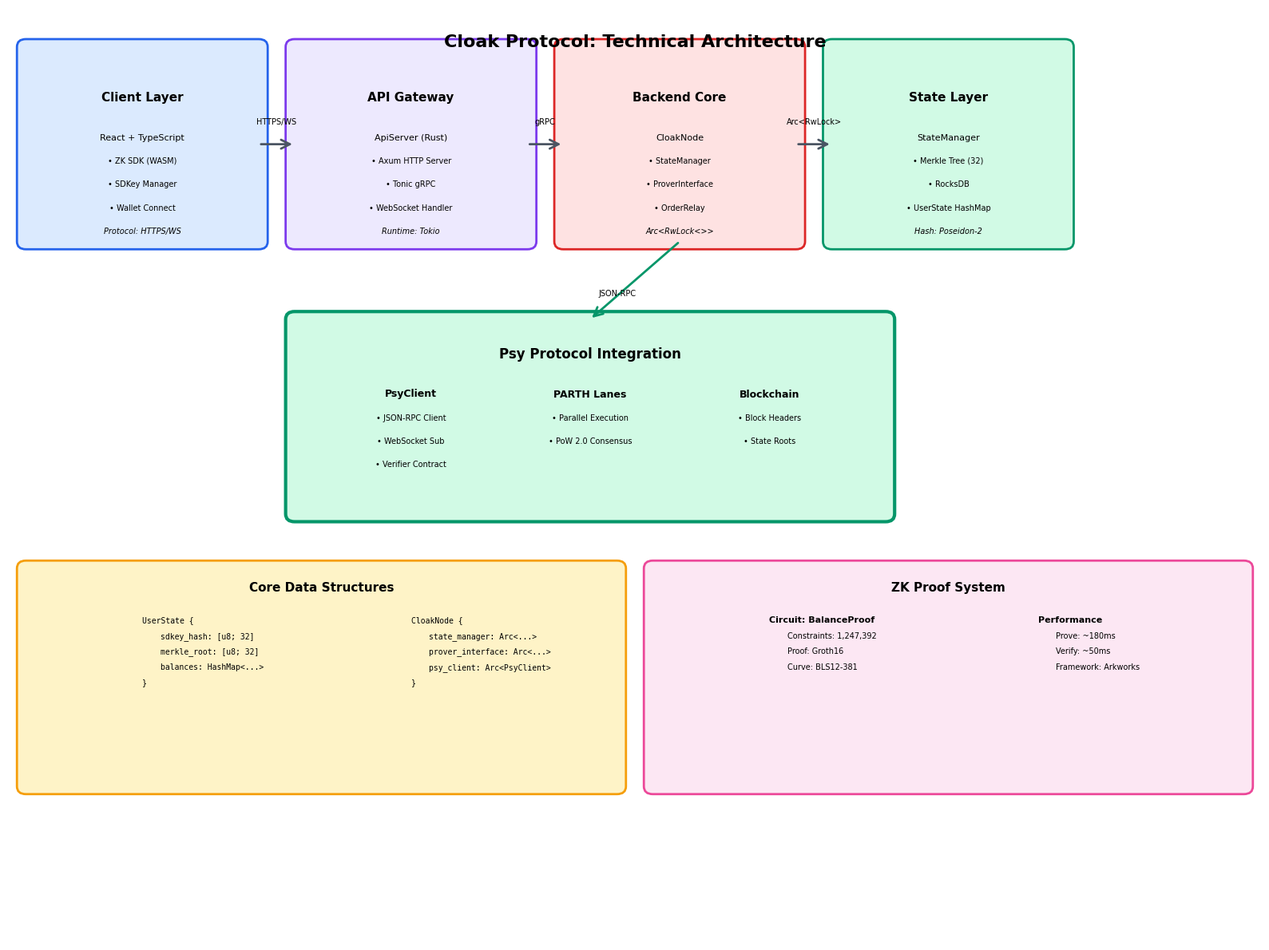
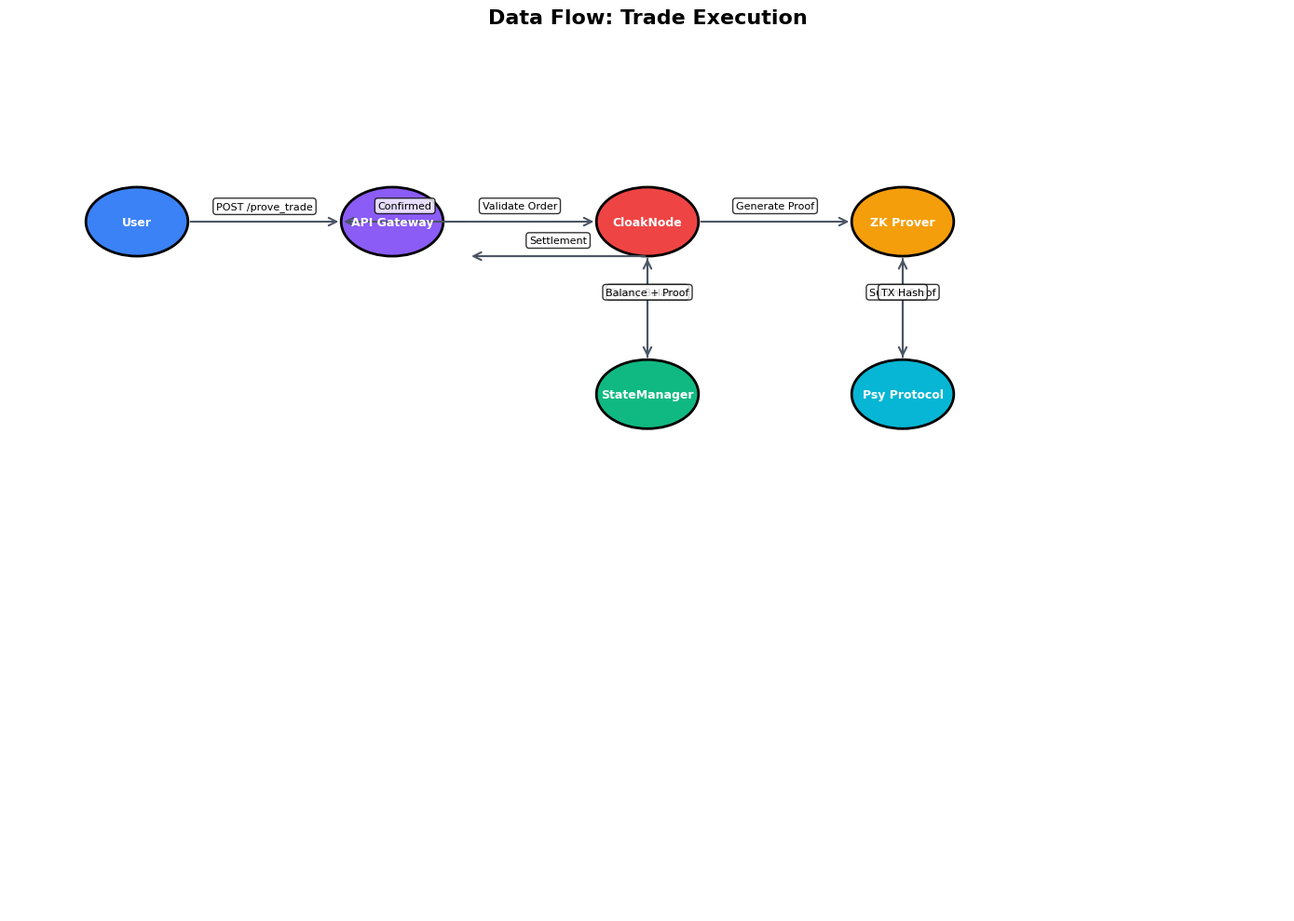
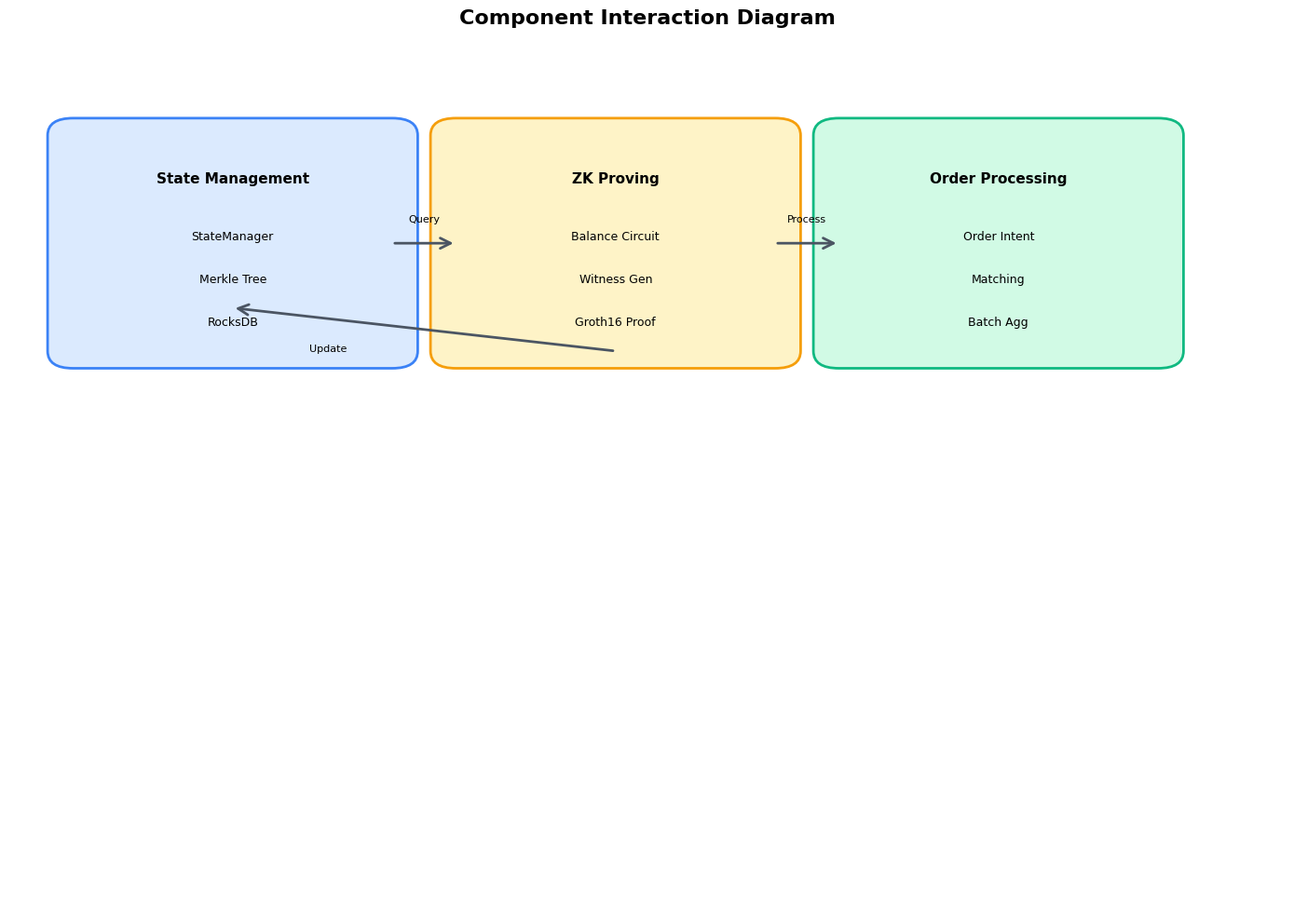
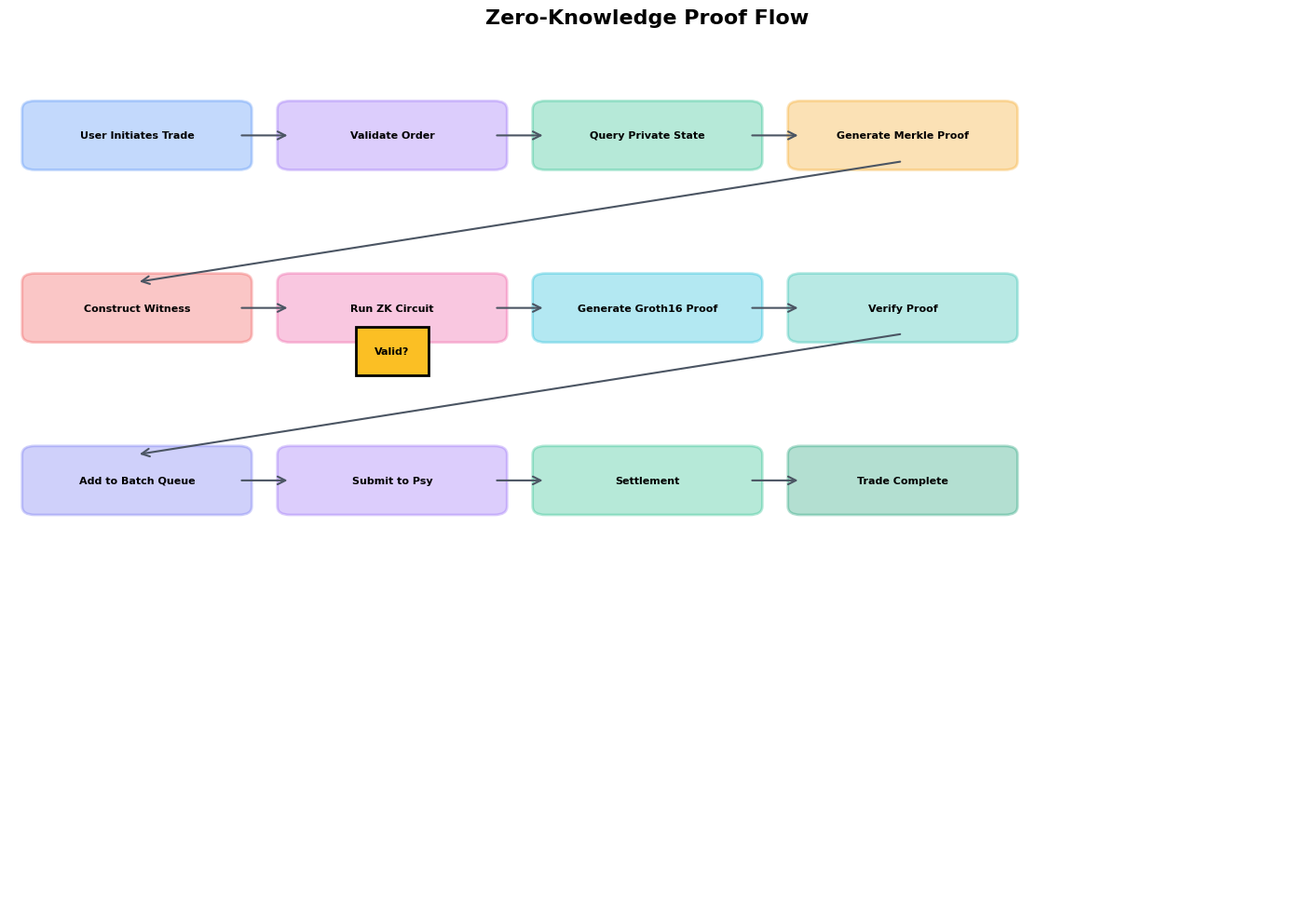
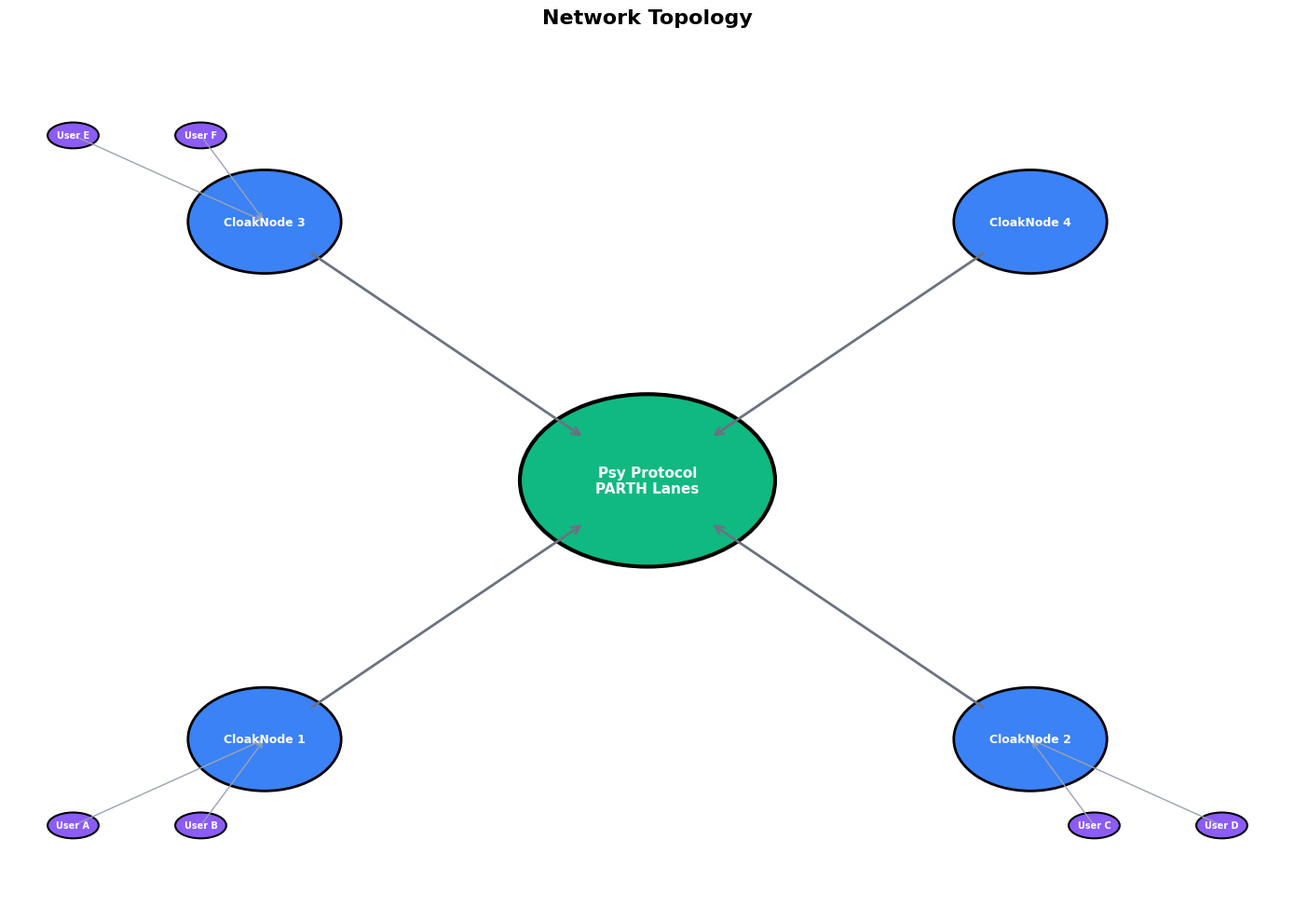
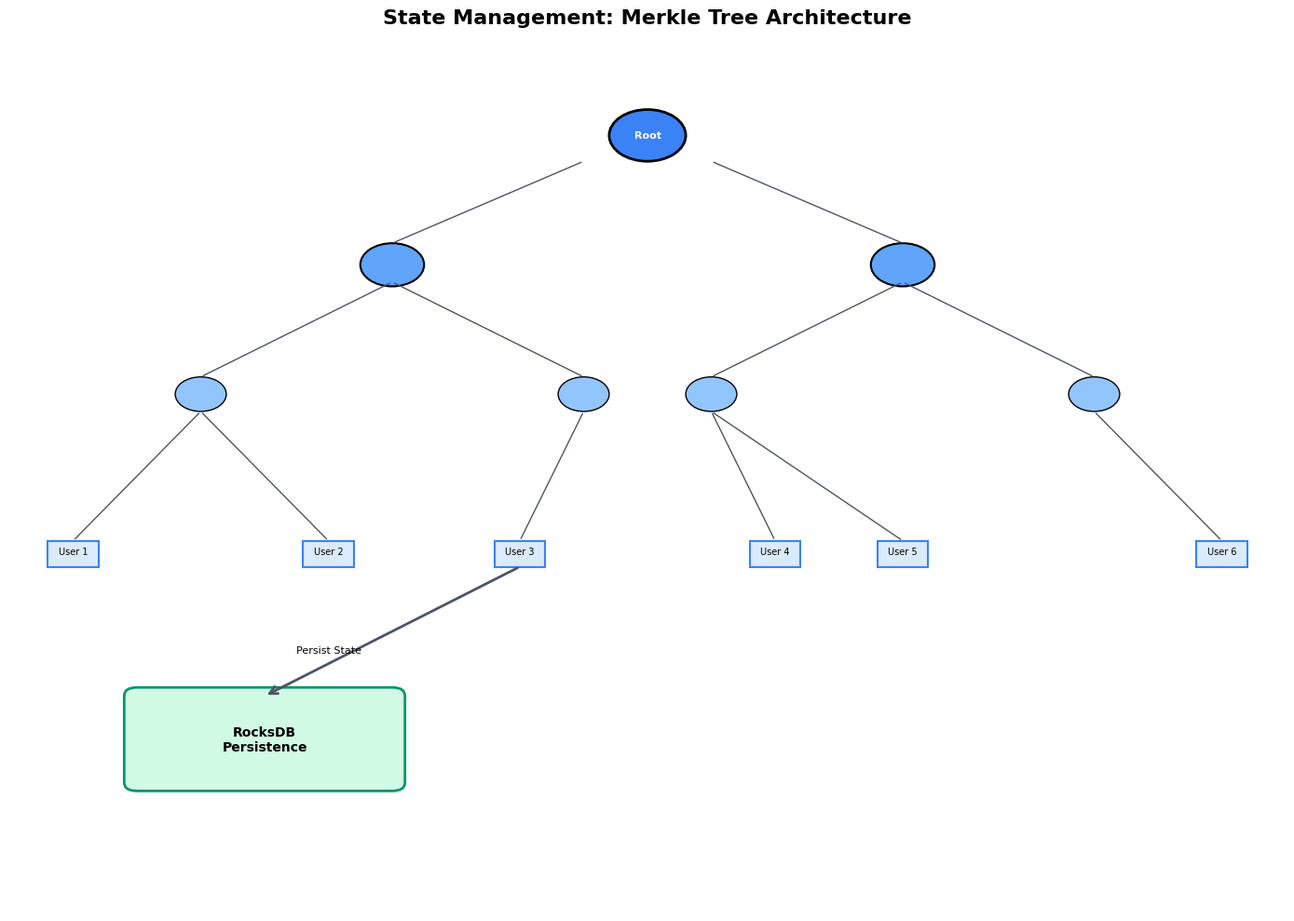
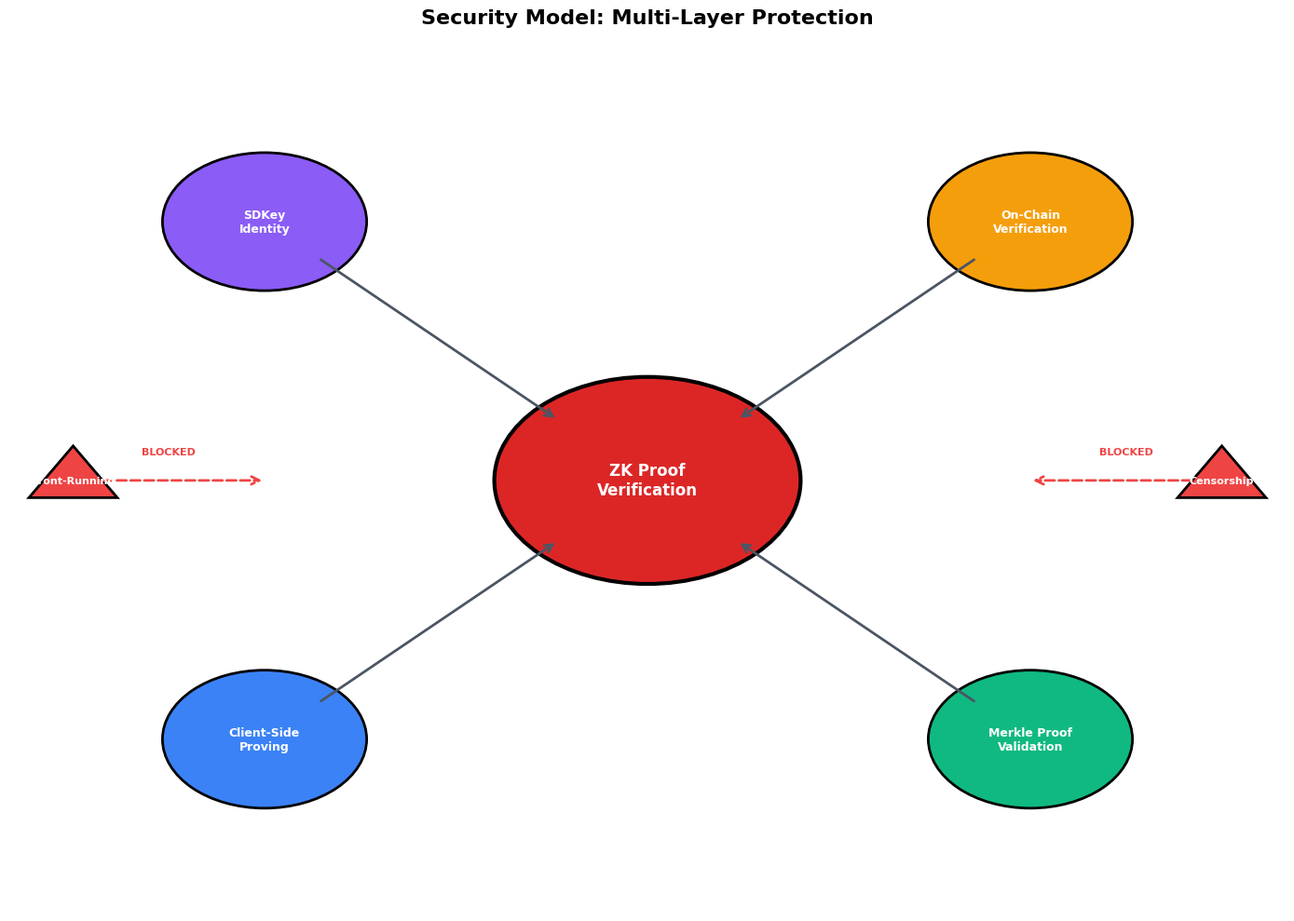
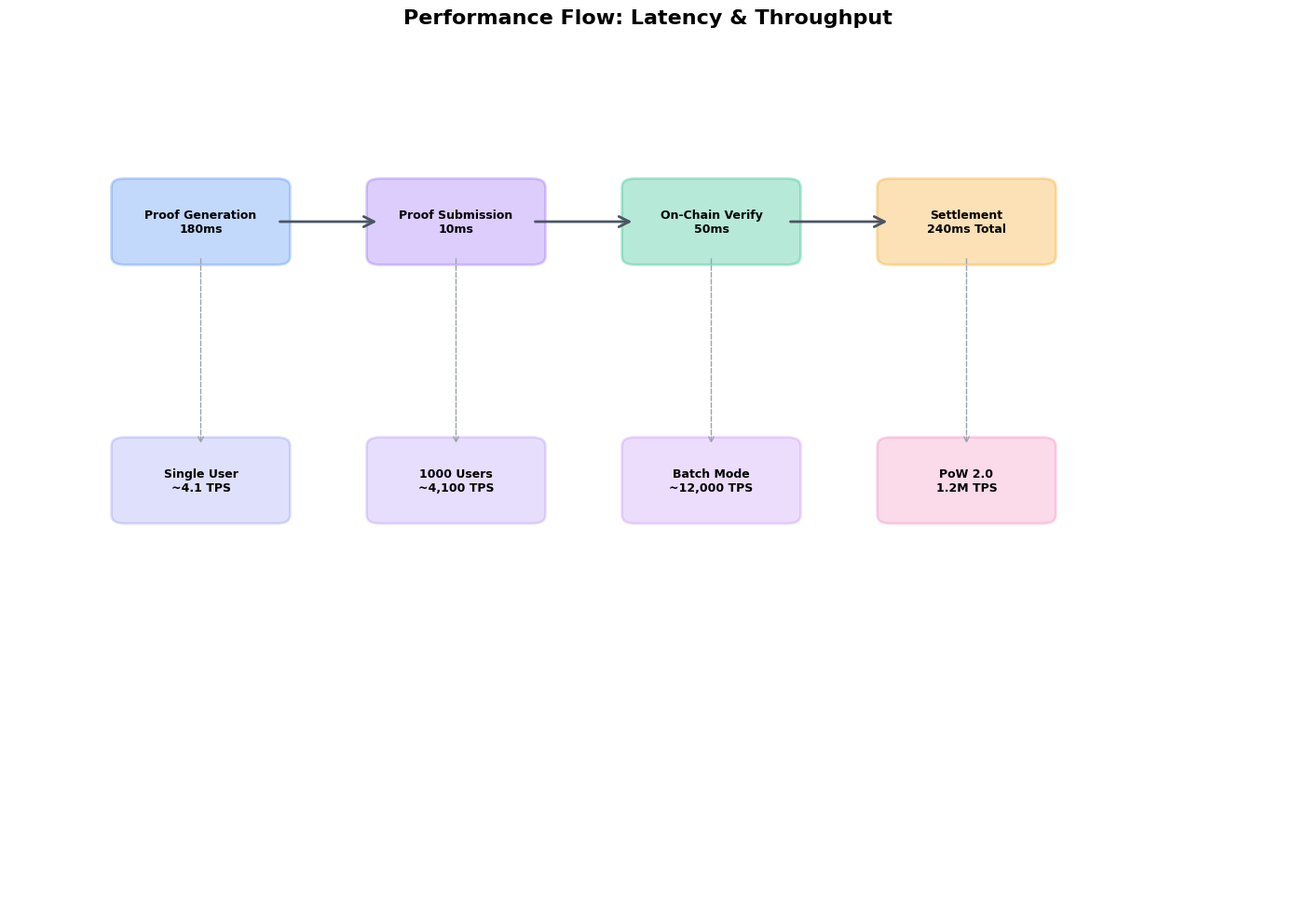
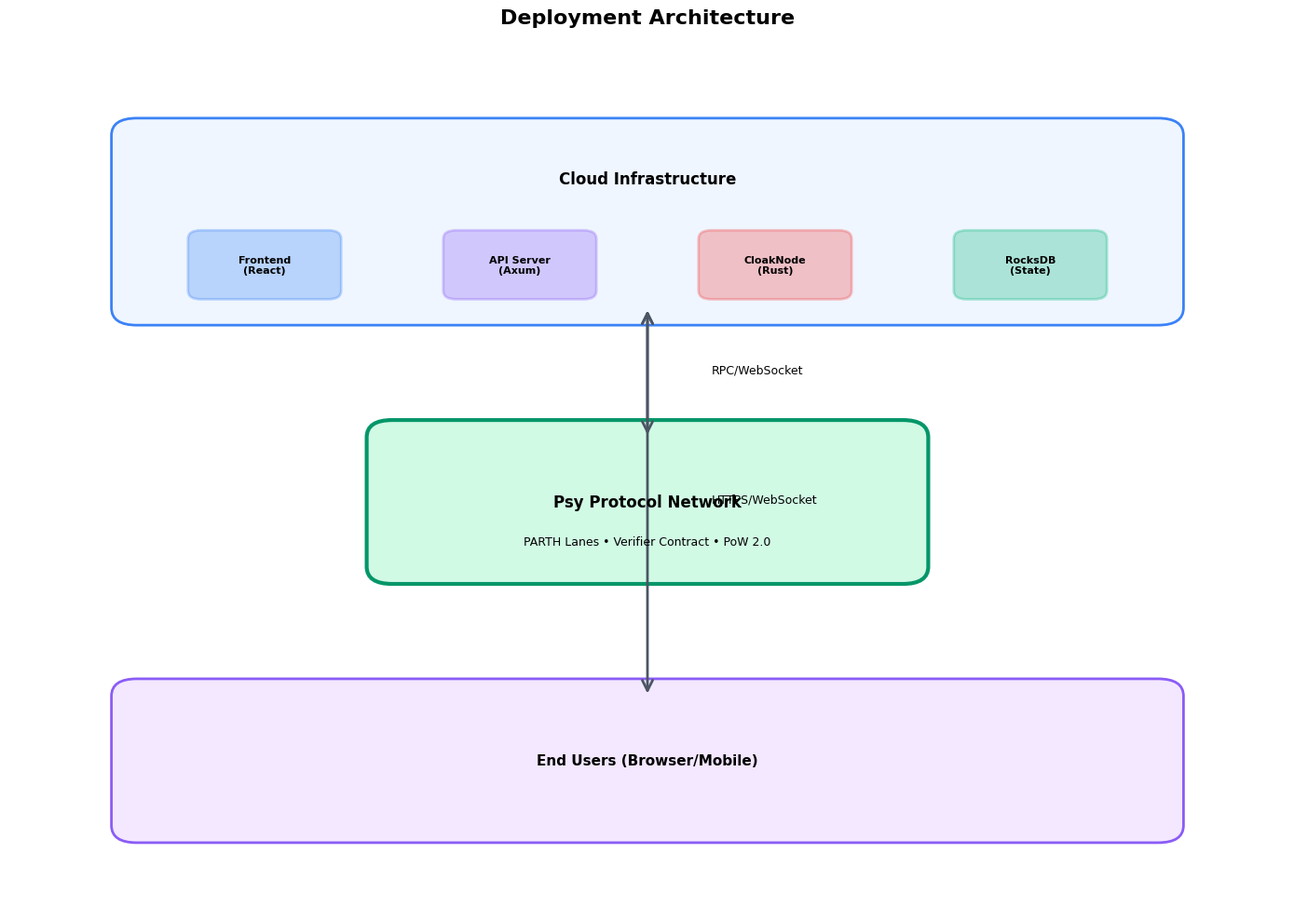

The matplotlib source for these figures, in order:
#!/usr/bin/env python3
"""
Generate technical diagrams for Cloak Protocol README
Converts Mermaid diagrams to JPEG images using matplotlib and networkx
"""

import matplotlib.pyplot as plt
import matplotlib.patches as mpatches
from matplotlib.patches import FancyBboxPatch, FancyArrowPatch, Rectangle, Circle, Ellipse
import numpy as np
from PIL import Image, ImageDraw, ImageFont
import os

# Create images directory
os.makedirs('images', exist_ok=True)

# Set style
plt.style.use('default')
plt.rcParams['figure.facecolor'] = 'white'
plt.rcParams['axes.facecolor'] = 'white'
plt.rcParams['font.size'] = 10
plt.rcParams['font.family'] = 'sans-serif'

def create_system_architecture():
    """Create Detailed Technical System Architecture Diagram"""
    fig, ax = plt.subplots(1, 1, figsize=(16, 12))
    ax.set_xlim(0, 14)
    ax.set_ylim(0, 12)
    ax.axis('off')
    
    # Title
    ax.text(7, 11.5, 'Cloak Protocol: Technical Architecture', 
           ha='center', fontsize=16, weight='bold')
    
    # Client Layer
    client_box = FancyBboxPatch((0.2, 9.0), 2.6, 2.5, boxstyle="round,pad=0.1", 
                                edgecolor='#2563eb', facecolor='#dbeafe', linewidth=2)
    ax.add_patch(client_box)
    ax.text(1.5, 10.8, 'Client Layer', ha='center', fontsize=11, weight='bold')
    ax.text(1.5, 10.3, 'React + TypeScript', ha='center', fontsize=8)
    ax.text(1.5, 10.0, '• ZK SDK (WASM)', ha='center', fontsize=7)
    ax.text(1.5, 9.7, '• SDKey Manager', ha='center', fontsize=7)
    ax.text(1.5, 9.4, '• Wallet Connect', ha='center', fontsize=7)
    ax.text(1.5, 9.1, 'Protocol: HTTPS/WS', ha='center', fontsize=7, style='italic')
    
    # API Gateway Layer
    api_box = FancyBboxPatch((3.2, 9.0), 2.6, 2.5, boxstyle="round,pad=0.1",
                            edgecolor='#7c3aed', facecolor='#ede9fe', linewidth=2)
    ax.add_patch(api_box)
    ax.text(4.5, 10.8, 'API Gateway', ha='center', fontsize=11, weight='bold')
    ax.text(4.5, 10.3, 'ApiServer (Rust)', ha='center', fontsize=8)
    ax.text(4.5, 10.0, '• Axum HTTP Server', ha='center', fontsize=7)
    ax.text(4.5, 9.7, '• Tonic gRPC', ha='center', fontsize=7)
    ax.text(4.5, 9.4, '• WebSocket Handler', ha='center', fontsize=7)
    ax.text(4.5, 9.1, 'Runtime: Tokio', ha='center', fontsize=7, style='italic')
    
    # Backend Core
    backend_box = FancyBboxPatch((6.2, 9.0), 2.6, 2.5, boxstyle="round,pad=0.1",
                                edgecolor='#dc2626', facecolor='#fee2e2', linewidth=2)
    ax.add_patch(backend_box)
    ax.text(7.5, 10.8, 'Backend Core', ha='center', fontsize=11, weight='bold')
    ax.text(7.5, 10.3, 'CloakNode', ha='center', fontsize=8)
    ax.text(7.5, 10.0, '• StateManager', ha='center', fontsize=7)
    ax.text(7.5, 9.7, '• ProverInterface', ha='center', fontsize=7)
    ax.text(7.5, 9.4, '• OrderRelay', ha='center', fontsize=7)
    ax.text(7.5, 9.1, 'Arc<RwLock<>>', ha='center', fontsize=7, style='italic')
    
    # State Management
    state_box = FancyBboxPatch((9.2, 9.0), 2.6, 2.5, boxstyle="round,pad=0.1",
                              edgecolor='#059669', facecolor='#d1fae5', linewidth=2)
    ax.add_patch(state_box)
    ax.text(10.5, 10.8, 'State Layer', ha='center', fontsize=11, weight='bold')
    ax.text(10.5, 10.3, 'StateManager', ha='center', fontsize=8)
    ax.text(10.5, 10.0, '• Merkle Tree (32)', ha='center', fontsize=7)
    ax.text(10.5, 9.7, '• RocksDB', ha='center', fontsize=7)
    ax.text(10.5, 9.4, '• UserState HashMap', ha='center', fontsize=7)
    ax.text(10.5, 9.1, 'Hash: Poseidon-2', ha='center', fontsize=7, style='italic')
    
    # Psy Protocol Layer
    psy_box = FancyBboxPatch((3.2, 5.5), 6.6, 2.5, boxstyle="round,pad=0.1",
                            edgecolor='#059669', facecolor='#d1fae5', linewidth=3)
    ax.add_patch(psy_box)
    ax.text(6.5, 7.5, 'Psy Protocol Integration', ha='center', fontsize=12, weight='bold')
    ax.text(4.5, 7.0, 'PsyClient', ha='center', fontsize=9, weight='bold')
    ax.text(4.5, 6.7, '• JSON-RPC Client', ha='center', fontsize=7)
    ax.text(4.5, 6.4, '• WebSocket Sub', ha='center', fontsize=7)
    ax.text(4.5, 6.1, '• Verifier Contract', ha='center', fontsize=7)
    ax.text(6.5, 7.0, 'PARTH Lanes', ha='center', fontsize=9, weight='bold')
    ax.text(6.5, 6.7, '• Parallel Execution', ha='center', fontsize=7)
    ax.text(6.5, 6.4, '• PoW 2.0 Consensus', ha='center', fontsize=7)
    ax.text(8.5, 7.0, 'Blockchain', ha='center', fontsize=9, weight='bold')
    ax.text(8.5, 6.7, '• Block Headers', ha='center', fontsize=7)
    ax.text(8.5, 6.4, '• State Roots', ha='center', fontsize=7)
    
    # Data Structures
    ds_box = FancyBboxPatch((0.2, 2.0), 6.6, 2.8, boxstyle="round,pad=0.1",
                           edgecolor='#f59e0b', facecolor='#fef3c7', linewidth=2)
    ax.add_patch(ds_box)
    ax.text(3.5, 4.5, 'Core Data Structures', ha='center', fontsize=11, weight='bold')
    ax.text(1.5, 4.1, 'UserState {', ha='left', fontsize=7, family='monospace')
    ax.text(1.7, 3.9, 'sdkey_hash: [u8; 32]', ha='left', fontsize=7, family='monospace')
    ax.text(1.7, 3.7, 'merkle_root: [u8; 32]', ha='left', fontsize=7, family='monospace')
    ax.text(1.7, 3.5, 'balances: HashMap<...>', ha='left', fontsize=7, family='monospace')
    ax.text(1.5, 3.3, '}', ha='left', fontsize=7, family='monospace')
    ax.text(4.5, 4.1, 'CloakNode {', ha='left', fontsize=7, family='monospace')
    ax.text(4.7, 3.9, 'state_manager: Arc<...>', ha='left', fontsize=7, family='monospace')
    ax.text(4.7, 3.7, 'prover_interface: Arc<...>', ha='left', fontsize=7, family='monospace')
    ax.text(4.7, 3.5, 'psy_client: Arc<PsyClient>', ha='left', fontsize=7, family='monospace')
    ax.text(4.5, 3.3, '}', ha='left', fontsize=7, family='monospace')
    
    # ZK Proving
    zk_box = FancyBboxPatch((7.2, 2.0), 6.6, 2.8, boxstyle="round,pad=0.1",
                           edgecolor='#ec4899', facecolor='#fce7f3', linewidth=2)
    ax.add_patch(zk_box)
    ax.text(10.5, 4.5, 'ZK Proof System', ha='center', fontsize=11, weight='bold')
    ax.text(8.5, 4.1, 'Circuit: BalanceProof', ha='left', fontsize=8, weight='bold')
    ax.text(8.7, 3.9, 'Constraints: 1,247,392', ha='left', fontsize=7)
    ax.text(8.7, 3.7, 'Proof: Groth16', ha='left', fontsize=7)
    ax.text(8.7, 3.5, 'Curve: BLS12-381', ha='left', fontsize=7)
    ax.text(11.5, 4.1, 'Performance', ha='left', fontsize=8, weight='bold')
    ax.text(11.7, 3.9, 'Prove: ~180ms', ha='left', fontsize=7)
    ax.text(11.7, 3.7, 'Verify: ~50ms', ha='left', fontsize=7)
    ax.text(11.7, 3.5, 'Framework: Arkworks', ha='left', fontsize=7)
    
    # Connections
    arrow1 = FancyArrowPatch((2.8, 10.25), (3.2, 10.25), arrowstyle='->', 
                            mutation_scale=20, color='#4b5563', linewidth=2)
    ax.add_patch(arrow1)
    ax.text(3.0, 10.5, 'HTTPS/WS', ha='center', fontsize=7)
    arrow2 = FancyArrowPatch((5.8, 10.25), (6.2, 10.25), arrowstyle='->',
                            mutation_scale=20, color='#4b5563', linewidth=2)
    ax.add_patch(arrow2)
    ax.text(6.0, 10.5, 'gRPC', ha='center', fontsize=7)
    arrow3 = FancyArrowPatch((8.8, 10.25), (9.2, 10.25), arrowstyle='->',
                            mutation_scale=20, color='#4b5563', linewidth=2)
    ax.add_patch(arrow3)
    ax.text(9.0, 10.5, 'Arc<RwLock>', ha='center', fontsize=7)
    arrow4 = FancyArrowPatch((7.5, 9.0), (6.5, 8.0), arrowstyle='->',
                            mutation_scale=20, color='#059669', linewidth=2)
    ax.add_patch(arrow4)
    ax.text(6.8, 8.3, 'JSON-RPC', ha='center', fontsize=7)
    
    plt.tight_layout()
    plt.savefig('images/system-architecture.jpg', dpi=200, bbox_inches='tight', format='jpeg')
    plt.close()

def create_data_flow():
    """Create Data Flow: Trade Execution Diagram"""
    fig, ax = plt.subplots(1, 1, figsize=(14, 10))
    ax.set_xlim(0, 10)
    ax.set_ylim(0, 10)
    ax.axis('off')
    
    # Participants
    participants = [
        ('User', 1.0, 8.0, '#3b82f6'),
        ('API Gateway', 3.0, 8.0, '#8b5cf6'),
        ('CloakNode', 5.0, 8.0, '#ef4444'),
        ('ZK Prover', 7.0, 8.0, '#f59e0b'),
        ('StateManager', 5.0, 6.0, '#10b981'),
        ('Psy Protocol', 7.0, 6.0, '#06b6d4'),
    ]
    
    for name, x, y, color in participants:
        circle = Circle((x, y), 0.4, color=color, ec='black', linewidth=2)
        ax.add_patch(circle)
        ax.text(x, y, name, ha='center', va='center', fontsize=9, weight='bold', color='white')
    
    # Flow arrows with labels
    flows = [
        ((1.4, 8.0), (2.6, 8.0), 'POST /prove_trade'),
        ((3.4, 8.0), (4.6, 8.0), 'Validate Order'),
        ((5.0, 7.6), (5.0, 6.4), 'Query Balance'),
        ((5.0, 6.4), (5.0, 7.6), 'Balance + Proof'),
        ((5.4, 8.0), (6.6, 8.0), 'Generate Proof'),
        ((7.0, 7.6), (7.0, 6.4), 'Submit Proof'),
        ((7.0, 6.4), (7.0, 7.6), 'TX Hash'),
        ((5.0, 7.6), (3.6, 7.6), 'Settlement'),
        ((3.6, 8.0), (2.6, 8.0), 'Confirmed'),
    ]
    
    for (x1, y1), (x2, y2), label in flows:
        arrow = FancyArrowPatch((x1, y1), (x2, y2), arrowstyle='->',
                               mutation_scale=15, color='#4b5563', linewidth=1.5)
        ax.add_patch(arrow)
        mid_x, mid_y = (x1 + x2) / 2, (y1 + y2) / 2
        ax.text(mid_x, mid_y + 0.15, label, ha='center', fontsize=8, 
               bbox=dict(boxstyle='round,pad=0.3', facecolor='white', alpha=0.8))
    
    ax.set_title('Data Flow: Trade Execution', fontsize=16, weight='bold', pad=20)
    plt.tight_layout()
    plt.savefig('images/data-flow-trade.jpg', dpi=150, bbox_inches='tight', format='jpeg')
    plt.close()

def create_component_interaction():
    """Create Component Interaction Diagram"""
    fig, ax = plt.subplots(1, 1, figsize=(14, 10))
    ax.set_xlim(0, 10)
    ax.set_ylim(0, 10)
    ax.axis('off')
    
    # State Management
    state_box = FancyBboxPatch((0.5, 6.5), 2.5, 2.5, boxstyle="round,pad=0.2",
                              edgecolor='#3b82f6', facecolor='#dbeafe', linewidth=2)
    ax.add_patch(state_box)
    ax.text(1.75, 8.5, 'State Management', ha='center', va='center', fontsize=11, weight='bold')
    ax.text(1.75, 7.8, 'StateManager', ha='center', fontsize=9)
    ax.text(1.75, 7.3, 'Merkle Tree', ha='center', fontsize=9)
    ax.text(1.75, 6.8, 'RocksDB', ha='center', fontsize=9)
    
    # ZK Proving
    zk_box = FancyBboxPatch((3.5, 6.5), 2.5, 2.5, boxstyle="round,pad=0.2",
                           edgecolor='#f59e0b', facecolor='#fef3c7', linewidth=2)
    ax.add_patch(zk_box)
    ax.text(4.75, 8.5, 'ZK Proving', ha='center', va='center', fontsize=11, weight='bold')
    ax.text(4.75, 7.8, 'Balance Circuit', ha='center', fontsize=9)
    ax.text(4.75, 7.3, 'Witness Gen', ha='center', fontsize=9)
    ax.text(4.75, 6.8, 'Groth16 Proof', ha='center', fontsize=9)
    
    # Order Processing
    order_box = FancyBboxPatch((6.5, 6.5), 2.5, 2.5, boxstyle="round,pad=0.2",
                              edgecolor='#10b981', facecolor='#d1fae5', linewidth=2)
    ax.add_patch(order_box)
    ax.text(7.75, 8.5, 'Order Processing', ha='center', va='center', fontsize=11, weight='bold')
    ax.text(7.75, 7.8, 'Order Intent', ha='center', fontsize=9)
    ax.text(7.75, 7.3, 'Matching', ha='center', fontsize=9)
    ax.text(7.75, 6.8, 'Batch Agg', ha='center', fontsize=9)
    
    # Interaction arrows
    arrow1 = FancyArrowPatch((3.0, 7.75), (3.5, 7.75), arrowstyle='->',
                            mutation_scale=20, color='#4b5563', linewidth=2)
    ax.add_patch(arrow1)
    ax.text(3.25, 8.0, 'Query', ha='center', fontsize=8)
    
    arrow2 = FancyArrowPatch((6.0, 7.75), (6.5, 7.75), arrowstyle='->',
                            mutation_scale=20, color='#4b5563', linewidth=2)
    ax.add_patch(arrow2)
    ax.text(6.25, 8.0, 'Process', ha='center', fontsize=8)
    
    arrow3 = FancyArrowPatch((4.75, 6.5), (1.75, 7.0), arrowstyle='->',
                            mutation_scale=20, color='#4b5563', linewidth=2)
    ax.add_patch(arrow3)
    ax.text(2.5, 6.5, 'Update', ha='center', fontsize=8)
    
    ax.set_title('Component Interaction Diagram', fontsize=16, weight='bold', pad=20)
    plt.tight_layout()
    plt.savefig('images/component-interaction.jpg', dpi=150, bbox_inches='tight', format='jpeg')
    plt.close()

def create_zk_proof_flow():
    """Create Zero-Knowledge Proof Flow Diagram"""
    fig, ax = plt.subplots(1, 1, figsize=(14, 10))
    ax.set_xlim(0, 10)
    ax.set_ylim(0, 10)
    ax.axis('off')
    
    # Flow boxes
    boxes = [
        ('User Initiates Trade', 1.0, 9.0, '#3b82f6'),
        ('Validate Order', 3.0, 9.0, '#8b5cf6'),
        ('Query Private State', 5.0, 9.0, '#10b981'),
        ('Generate Merkle Proof', 7.0, 9.0, '#f59e0b'),
        ('Construct Witness', 1.0, 7.0, '#ef4444'),
        ('Run ZK Circuit', 3.0, 7.0, '#ec4899'),
        ('Generate Groth16 Proof', 5.0, 7.0, '#06b6d4'),
        ('Verify Proof', 7.0, 7.0, '#14b8a6'),
        ('Add to Batch Queue', 1.0, 5.0, '#6366f1'),
        ('Submit to Psy', 3.0, 5.0, '#8b5cf6'),
        ('Settlement', 5.0, 5.0, '#10b981'),
        ('Trade Complete', 7.0, 5.0, '#059669'),
    ]
    
    for label, x, y, color in boxes:
        box = FancyBboxPatch((x-0.8, y-0.3), 1.6, 0.6, boxstyle="round,pad=0.1",
                            edgecolor=color, facecolor=color, alpha=0.3, linewidth=2)
        ax.add_patch(box)
        ax.text(x, y, label, ha='center', va='center', fontsize=8, weight='bold')
    
    # Flow arrows
    flow_paths = [
        ((1.8, 9.0), (2.2, 9.0)),
        ((3.8, 9.0), (4.2, 9.0)),
        ((5.8, 9.0), (6.2, 9.0)),
        ((7.0, 8.7), (1.0, 7.3)),
        ((1.8, 7.0), (2.2, 7.0)),
        ((3.8, 7.0), (4.2, 7.0)),
        ((5.8, 7.0), (6.2, 7.0)),
        ((7.0, 6.7), (1.0, 5.3)),
        ((1.8, 5.0), (2.2, 5.0)),
        ((3.8, 5.0), (4.2, 5.0)),
        ((5.8, 5.0), (6.2, 5.0)),
    ]
    
    for (x1, y1), (x2, y2) in flow_paths:
        arrow = FancyArrowPatch((x1, y1), (x2, y2), arrowstyle='->',
                               mutation_scale=15, color='#4b5563', linewidth=1.5)
        ax.add_patch(arrow)
    
    # Decision diamond
    diamond = mpatches.RegularPolygon((3.0, 6.5), 4, radius=0.4, 
                                     orientation=np.pi/4, color='#fbbf24', ec='black', linewidth=2)
    ax.add_patch(diamond)
    ax.text(3.0, 6.5, 'Valid?', ha='center', va='center', fontsize=8, weight='bold')
    
    ax.set_title('Zero-Knowledge Proof Flow', fontsize=16, weight='bold', pad=20)
    plt.tight_layout()
    plt.savefig('images/zk-proof-flow.jpg', dpi=150, bbox_inches='tight', format='jpeg')
    plt.close()

def create_network_topology():
    """Create Network Topology Diagram"""
    fig, ax = plt.subplots(1, 1, figsize=(14, 10))
    ax.set_xlim(0, 10)
    ax.set_ylim(0, 10)
    ax.axis('off')
    
    # Central Psy Protocol
    psy_circle = Circle((5.0, 5.0), 1.0, color='#10b981', ec='black', linewidth=3)
    ax.add_patch(psy_circle)
    ax.text(5.0, 5.0, 'Psy Protocol\nPARTH Lanes', ha='center', va='center', 
           fontsize=11, weight='bold', color='white')
    
    # Cloak Nodes
    nodes = [
        (2.0, 2.0, 'CloakNode 1'),
        (8.0, 2.0, 'CloakNode 2'),
        (2.0, 8.0, 'CloakNode 3'),
        (8.0, 8.0, 'CloakNode 4'),
    ]
    
    for x, y, label in nodes:
        node = Circle((x, y), 0.6, color='#3b82f6', ec='black', linewidth=2)
        ax.add_patch(node)
        ax.text(x, y, label, ha='center', va='center', fontsize=9, weight='bold', color='white')
        
        # Connection to Psy
        line = FancyArrowPatch((x + 0.5*np.cos(np.arctan2(5-y, 5-x)),
                               y + 0.5*np.sin(np.arctan2(5-y, 5-x))),
                              (5.0 - 0.7*np.cos(np.arctan2(5-y, 5-x)),
                               5.0 - 0.7*np.sin(np.arctan2(5-y, 5-x))),
                              arrowstyle='->', mutation_scale=15, color='#6b7280', linewidth=2)
        ax.add_patch(line)
    
    # Users
    users = [
        (0.5, 1.0, 'User A'),
        (1.5, 1.0, 'User B'),
        (8.5, 1.0, 'User C'),
        (9.5, 1.0, 'User D'),
        (0.5, 9.0, 'User E'),
        (1.5, 9.0, 'User F'),
    ]
    
    for x, y, label in users:
        user = Ellipse((x, y), 0.4, 0.3, color='#8b5cf6', ec='black', linewidth=1.5)
        ax.add_patch(user)
        ax.text(x, y, label, ha='center', va='center', fontsize=7, weight='bold', color='white')
        
        # Connection to nearest node
        nearest_node = min(nodes, key=lambda n: np.sqrt((n[0]-x)**2 + (n[1]-y)**2))
        line = FancyArrowPatch((x, y), (nearest_node[0], nearest_node[1]),
                              arrowstyle='->', mutation_scale=10, color='#9ca3af', linewidth=1)
        ax.add_patch(line)
    
    ax.set_title('Network Topology', fontsize=16, weight='bold', pad=20)
    plt.tight_layout()
    plt.savefig('images/network-topology.jpg', dpi=150, bbox_inches='tight', format='jpeg')
    plt.close()

def create_state_management():
    """Create State Management Architecture Diagram"""
    fig, ax = plt.subplots(1, 1, figsize=(14, 10))
    ax.set_xlim(0, 10)
    ax.set_ylim(0, 10)
    ax.axis('off')
    
    # Merkle Tree visualization
    # Root
    root = Circle((5.0, 9.0), 0.3, color='#3b82f6', ec='black', linewidth=2)
    ax.add_patch(root)
    ax.text(5.0, 9.0, 'Root', ha='center', va='center', fontsize=8, weight='bold', color='white')
    
    # Level 1
    for i, x in enumerate([3.0, 7.0]):
        node = Circle((x, 7.5), 0.25, color='#60a5fa', ec='black', linewidth=1.5)
        ax.add_patch(node)
        line = FancyArrowPatch((x, 7.75), (4.5 + i*1.0, 8.7), arrowstyle='-',
                              mutation_scale=10, color='#4b5563', linewidth=1)
        ax.add_patch(line)
    
    # Level 2
    for i, x in enumerate([1.5, 4.5, 5.5, 8.5]):
        node = Circle((x, 6.0), 0.2, color='#93c5fd', ec='black', linewidth=1)
        ax.add_patch(node)
        parent_x = 3.0 if i < 2 else 7.0
        line = FancyArrowPatch((x, 6.2), (parent_x, 7.3), arrowstyle='-',
                              mutation_scale=10, color='#4b5563', linewidth=1)
        ax.add_patch(line)
    
    # Leaves (User States)
    for i, x in enumerate([0.5, 2.5, 4.0, 6.0, 7.0, 9.5]):
        leaf = Rectangle((x-0.2, 4.0), 0.4, 0.3, color='#dbeafe', ec='#3b82f6', linewidth=1.5)
        ax.add_patch(leaf)
        ax.text(x, 4.15, f'User {i+1}', ha='center', fontsize=7)
        parent_x = [1.5, 1.5, 4.5, 5.5, 5.5, 8.5][i]
        line = FancyArrowPatch((x, 4.3), (parent_x, 5.8), arrowstyle='-',
                              mutation_scale=10, color='#4b5563', linewidth=1)
        ax.add_patch(line)
    
    # RocksDB
    db_box = FancyBboxPatch((1.0, 1.5), 2.0, 1.0, boxstyle="round,pad=0.1",
                           edgecolor='#059669', facecolor='#d1fae5', linewidth=2)
    ax.add_patch(db_box)
    ax.text(2.0, 2.0, 'RocksDB\nPersistence', ha='center', va='center', 
           fontsize=10, weight='bold')
    
    # Connection from tree to DB
    line = FancyArrowPatch((4.0, 4.0), (2.0, 2.5), arrowstyle='->',
                          mutation_scale=15, color='#4b5563', linewidth=2)
    ax.add_patch(line)
    ax.text(2.5, 3.0, 'Persist State', ha='center', fontsize=8)
    
    ax.set_title('State Management: Merkle Tree Architecture', fontsize=16, weight='bold', pad=20)
    plt.tight_layout()
    plt.savefig('images/state-management.jpg', dpi=150, bbox_inches='tight', format='jpeg')
    plt.close()

def create_security_model():
    """Create Security Model Diagram"""
    fig, ax = plt.subplots(1, 1, figsize=(14, 10))
    ax.set_xlim(0, 10)
    ax.set_ylim(0, 10)
    ax.axis('off')
    
    # Central Security Core
    core = Circle((5.0, 5.0), 1.2, color='#dc2626', ec='black', linewidth=3)
    ax.add_patch(core)
    ax.text(5.0, 5.0, 'ZK Proof\nVerification', ha='center', va='center',
           fontsize=12, weight='bold', color='white')
    
    # Security layers
    layers = [
        ('Client-Side\nProving', 2.0, 2.0, '#3b82f6'),
        ('Merkle Proof\nValidation', 8.0, 2.0, '#10b981'),
        ('SDKey\nIdentity', 2.0, 8.0, '#8b5cf6'),
        ('On-Chain\nVerification', 8.0, 8.0, '#f59e0b'),
    ]
    
    for label, x, y, color in layers:
        layer = Circle((x, y), 0.8, color=color, ec='black', linewidth=2)
        ax.add_patch(layer)
        ax.text(x, y, label, ha='center', va='center', fontsize=9, weight='bold', color='white')
        
        # Connection to core
        line = FancyArrowPatch((x + 0.6*np.cos(np.arctan2(5-y, 5-x)),
                               y + 0.6*np.sin(np.arctan2(5-y, 5-x))),
                              (5.0 - 1.0*np.cos(np.arctan2(5-y, 5-x)),
                               5.0 - 1.0*np.sin(np.arctan2(5-y, 5-x))),
                              arrowstyle='->', mutation_scale=15, color='#4b5563', linewidth=2)
        ax.add_patch(line)
    
    # Threats (outside)
    threats = [
        ('Front-Running', 0.5, 5.0, '#ef4444'),
        ('Censorship', 9.5, 5.0, '#ef4444'),
    ]
    
    for label, x, y, color in threats:
        threat = mpatches.RegularPolygon((x, y), 3, radius=0.4, 
                                        orientation=0, color=color, ec='black', linewidth=2)
        ax.add_patch(threat)
        ax.text(x, y, label, ha='center', va='center', fontsize=8, weight='bold', color='white')
        
        # Blocked arrow
        blocked_x = 2.0 if x < 5 else 8.0
        line = FancyArrowPatch((x, y), (blocked_x, y), arrowstyle='->',
                              mutation_scale=15, color='#ef4444', linewidth=2, linestyle='--')
        ax.add_patch(line)
        ax.text((x + blocked_x)/2, y + 0.3, 'BLOCKED', ha='center', fontsize=8, 
               weight='bold', color='#ef4444')
    
    ax.set_title('Security Model: Multi-Layer Protection', fontsize=16, weight='bold', pad=20)
    plt.tight_layout()
    plt.savefig('images/security-model.jpg', dpi=150, bbox_inches='tight', format='jpeg')
    plt.close()

def create_performance_flow():
    """Create Performance Flow Diagram"""
    fig, ax = plt.subplots(1, 1, figsize=(14, 10))
    ax.set_xlim(0, 10)
    ax.set_ylim(0, 10)
    ax.axis('off')
    
    # Performance stages
    stages = [
        ('Proof Generation\n180ms', 1.5, 8.0, '#3b82f6'),
        ('Proof Submission\n10ms', 3.5, 8.0, '#8b5cf6'),
        ('On-Chain Verify\n50ms', 5.5, 8.0, '#10b981'),
        ('Settlement\n240ms Total', 7.5, 8.0, '#f59e0b'),
    ]
    
    for label, x, y, color in stages:
        box = FancyBboxPatch((x-0.6, y-0.4), 1.2, 0.8, boxstyle="round,pad=0.1",
                            edgecolor=color, facecolor=color, alpha=0.3, linewidth=2)
        ax.add_patch(box)
        ax.text(x, y, label, ha='center', va='center', fontsize=9, weight='bold')
    
    # Flow arrows
    for i in range(len(stages) - 1):
        arrow = FancyArrowPatch((stages[i][1] + 0.6, stages[i][2]),
                               (stages[i+1][1] - 0.6, stages[i+1][2]),
                               arrowstyle='->', mutation_scale=20, color='#4b5563', linewidth=2)
        ax.add_patch(arrow)
    
    # Throughput metrics
    metrics = [
        ('Single User\n~4.1 TPS', 1.5, 5.0, '#6366f1'),
        ('1000 Users\n~4,100 TPS', 3.5, 5.0, '#8b5cf6'),
        ('Batch Mode\n~12,000 TPS', 5.5, 5.0, '#a855f7'),
        ('PoW 2.0\n1.2M TPS', 7.5, 5.0, '#ec4899'),
    ]
    
    for label, x, y, color in metrics:
        box = FancyBboxPatch((x-0.6, y-0.4), 1.2, 0.8, boxstyle="round,pad=0.1",
                            edgecolor=color, facecolor=color, alpha=0.2, linewidth=2)
        ax.add_patch(box)
        ax.text(x, y, label, ha='center', va='center', fontsize=9, weight='bold')
    
    # Connection lines
    for i in range(len(stages)):
        line = FancyArrowPatch((stages[i][1], stages[i][2] - 0.4),
                              (metrics[i][1], metrics[i][2] + 0.4),
                              arrowstyle='->', mutation_scale=10, color='#9ca3af', 
                              linewidth=1, linestyle='--')
        ax.add_patch(line)
    
    ax.set_title('Performance Flow: Latency & Throughput', fontsize=16, weight='bold', pad=20)
    plt.tight_layout()
    plt.savefig('images/performance-flow.jpg', dpi=150, bbox_inches='tight', format='jpeg')
    plt.close()

def create_deployment_architecture():
    """Create Deployment Architecture Diagram"""
    fig, ax = plt.subplots(1, 1, figsize=(14, 10))
    ax.set_xlim(0, 10)
    ax.set_ylim(0, 10)
    ax.axis('off')
    
    # Cloud/Infrastructure
    cloud_box = FancyBboxPatch((1.0, 7.0), 8.0, 2.0, boxstyle="round,pad=0.2",
                              edgecolor='#3b82f6', facecolor='#eff6ff', linewidth=2)
    ax.add_patch(cloud_box)
    ax.text(5.0, 8.5, 'Cloud Infrastructure', ha='center', va='center', 
           fontsize=12, weight='bold')
    
    # Services
    services = [
        ('Frontend\n(React)', 2.0, 7.5, '#3b82f6'),
        ('API Server\n(Axum)', 4.0, 7.5, '#8b5cf6'),
        ('CloakNode\n(Rust)', 6.0, 7.5, '#ef4444'),
        ('RocksDB\n(State)', 8.0, 7.5, '#10b981'),
    ]
    
    for label, x, y, color in services:
        box = FancyBboxPatch((x-0.5, y-0.3), 1.0, 0.6, boxstyle="round,pad=0.1",
                            edgecolor=color, facecolor=color, alpha=0.3, linewidth=2)
        ax.add_patch(box)
        ax.text(x, y, label, ha='center', va='center', fontsize=8, weight='bold')
    
    # Psy Protocol
    psy_box = FancyBboxPatch((3.0, 4.0), 4.0, 1.5, boxstyle="round,pad=0.2",
                            edgecolor='#059669', facecolor='#d1fae5', linewidth=3)
    ax.add_patch(psy_box)
    ax.text(5.0, 4.75, 'Psy Protocol Network', ha='center', va='center',
           fontsize=12, weight='bold')
    ax.text(5.0, 4.25, 'PARTH Lanes • Verifier Contract • PoW 2.0', ha='center', fontsize=9)
    
    # Connection
    line = FancyArrowPatch((5.0, 7.0), (5.0, 5.5), arrowstyle='<->',
                           mutation_scale=20, color='#4b5563', linewidth=2)
    ax.add_patch(line)
    ax.text(5.5, 6.25, 'RPC/WebSocket', ha='left', fontsize=9)
    
    # Users
    user_box = FancyBboxPatch((1.0, 1.0), 8.0, 1.5, boxstyle="round,pad=0.2",
                             edgecolor='#8b5cf6', facecolor='#f3e8ff', linewidth=2)
    ax.add_patch(user_box)
    ax.text(5.0, 1.75, 'End Users (Browser/Mobile)', ha='center', va='center',
           fontsize=11, weight='bold')
    
    # User connection
    line2 = FancyArrowPatch((5.0, 2.5), (5.0, 7.0), arrowstyle='<->',
                            mutation_scale=20, color='#4b5563', linewidth=2)
    ax.add_patch(line2)
    ax.text(5.5, 4.75, 'HTTPS/WebSocket', ha='left', fontsize=9)
    
    ax.set_title('Deployment Architecture', fontsize=16, weight='bold', pad=20)
    plt.tight_layout()
    plt.savefig('images/deployment-architecture.jpg', dpi=150, bbox_inches='tight', format='jpeg')
    plt.close()

if __name__ == '__main__':
    print("Generating technical diagrams...")
    create_system_architecture()
    print("✓ System Architecture")
    create_data_flow()
    print("✓ Data Flow: Trade Execution")
    create_component_interaction()
    print("✓ Component Interaction")
    create_zk_proof_flow()
    print("✓ Zero-Knowledge Proof Flow")
    create_network_topology()
    print("✓ Network Topology")
    create_state_management()
    print("✓ State Management Architecture")
    create_security_model()
    print("✓ Security Model")
    create_performance_flow()
    print("✓ Performance Flow")
    create_deployment_architecture()
    print("✓ Deployment Architecture")
    print("\nAll diagrams generated successfully in /images folder!")
